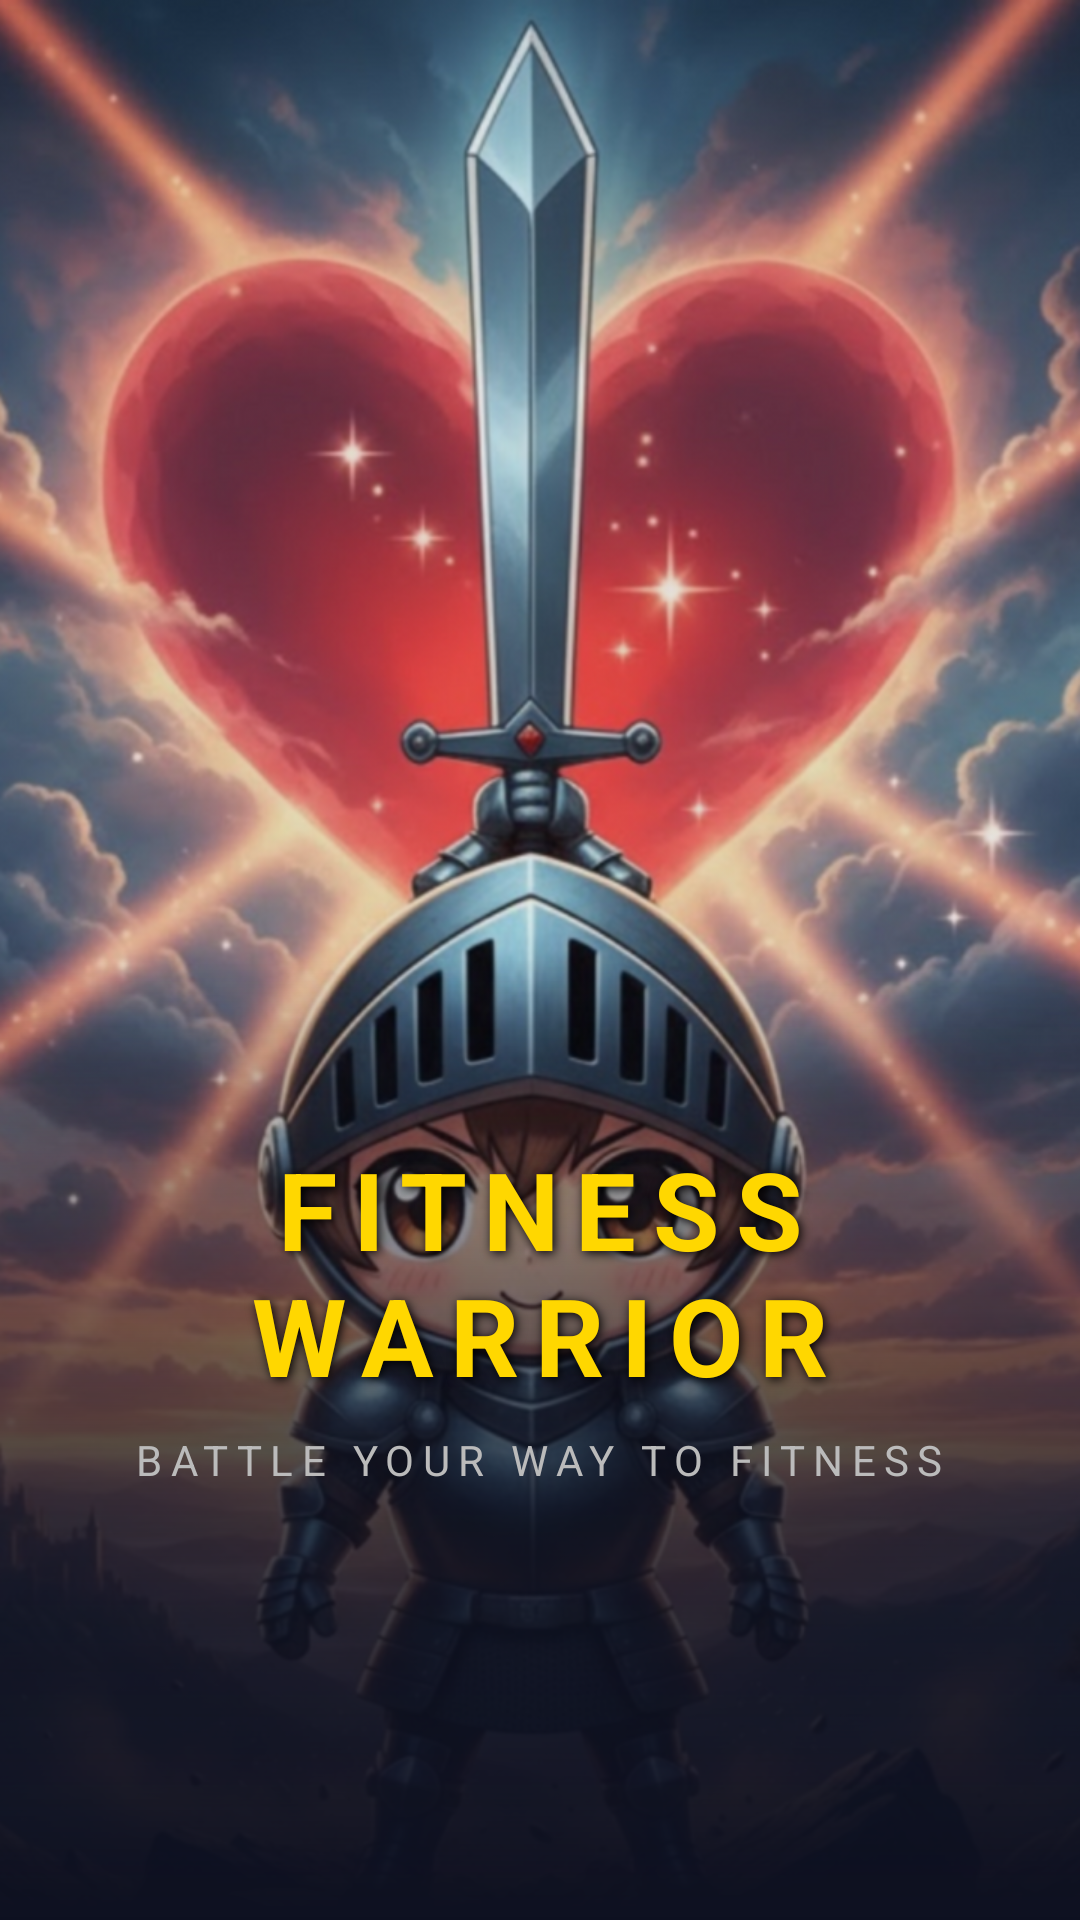

Write the Android layout XML for this screen, with the resource values it uses.
<!-- AndroidManifest.xml: application theme Theme.MyWarriors -->
<!-- res/layout/activity_splash.xml -->
<?xml version="1.0" encoding="utf-8"?>
<FrameLayout
    xmlns:android="http://schemas.android.com/apk/res/android"
    android:layout_width="match_parent"
    android:layout_height="match_parent"
    android:background="#0D1020">

    
    <ImageView
        android:id="@+id/ivSplashBg"
        android:layout_width="match_parent"
        android:layout_height="match_parent"
        android:src="@drawable/splash_background"
        android:scaleType="centerCrop"
        android:alpha="0.9"
        android:contentDescription="Warrior splash"/>

    
    <View
        android:layout_width="match_parent"
        android:layout_height="320dp"
        android:layout_gravity="bottom"
        android:background="@drawable/bg_splash_bottom_fade"/>

    
    <LinearLayout
        android:layout_width="match_parent"
        android:layout_height="wrap_content"
        android:layout_gravity="bottom"
        android:orientation="vertical"
        android:gravity="center_horizontal"
        android:paddingBottom="80dp"
        android:paddingHorizontal="24dp">

        <TextView
            android:layout_width="wrap_content"
            android:layout_height="wrap_content"
            android:text="FITNESS WARRIOR"
            android:textColor="#FFD700"
            android:textSize="36sp"
            android:textStyle="bold"
            android:gravity="center"
            android:shadowColor="#000000"
            android:shadowDx="2"
            android:shadowDy="2"
            android:shadowRadius="8"
            android:letterSpacing="0.15"/>

        <TextView
            android:layout_width="wrap_content"
            android:layout_height="wrap_content"
            android:text="BATTLE YOUR WAY TO FITNESS"
            android:textColor="#BBBBBB"
            android:textSize="14sp"
            android:gravity="center"
            android:letterSpacing="0.2"
            android:layout_marginTop="8dp"/>

        <ProgressBar
            android:layout_width="32dp"
            android:layout_height="32dp"
            android:layout_marginTop="32dp"
            android:indeterminateTint="#FFD700"/>
    </LinearLayout>
</FrameLayout>
<!-- resources referenced by this layout -->
<resources>
  <!-- drawable bg_splash_bottom_fade (drawable) -->
  <?xml version="1.0" encoding="utf-8"?>
  <shape xmlns:android="http://schemas.android.com/apk/res/android"
      android:shape="rectangle">
      <gradient
          android:startColor="#00000000"
          android:centerColor="#AA0D1020"
          android:endColor="#FF0D1020"
          android:angle="270"/>
  </shape>
  <!-- drawable splash_background: png bitmap (drawable, 984813 bytes) -->
</resources>
